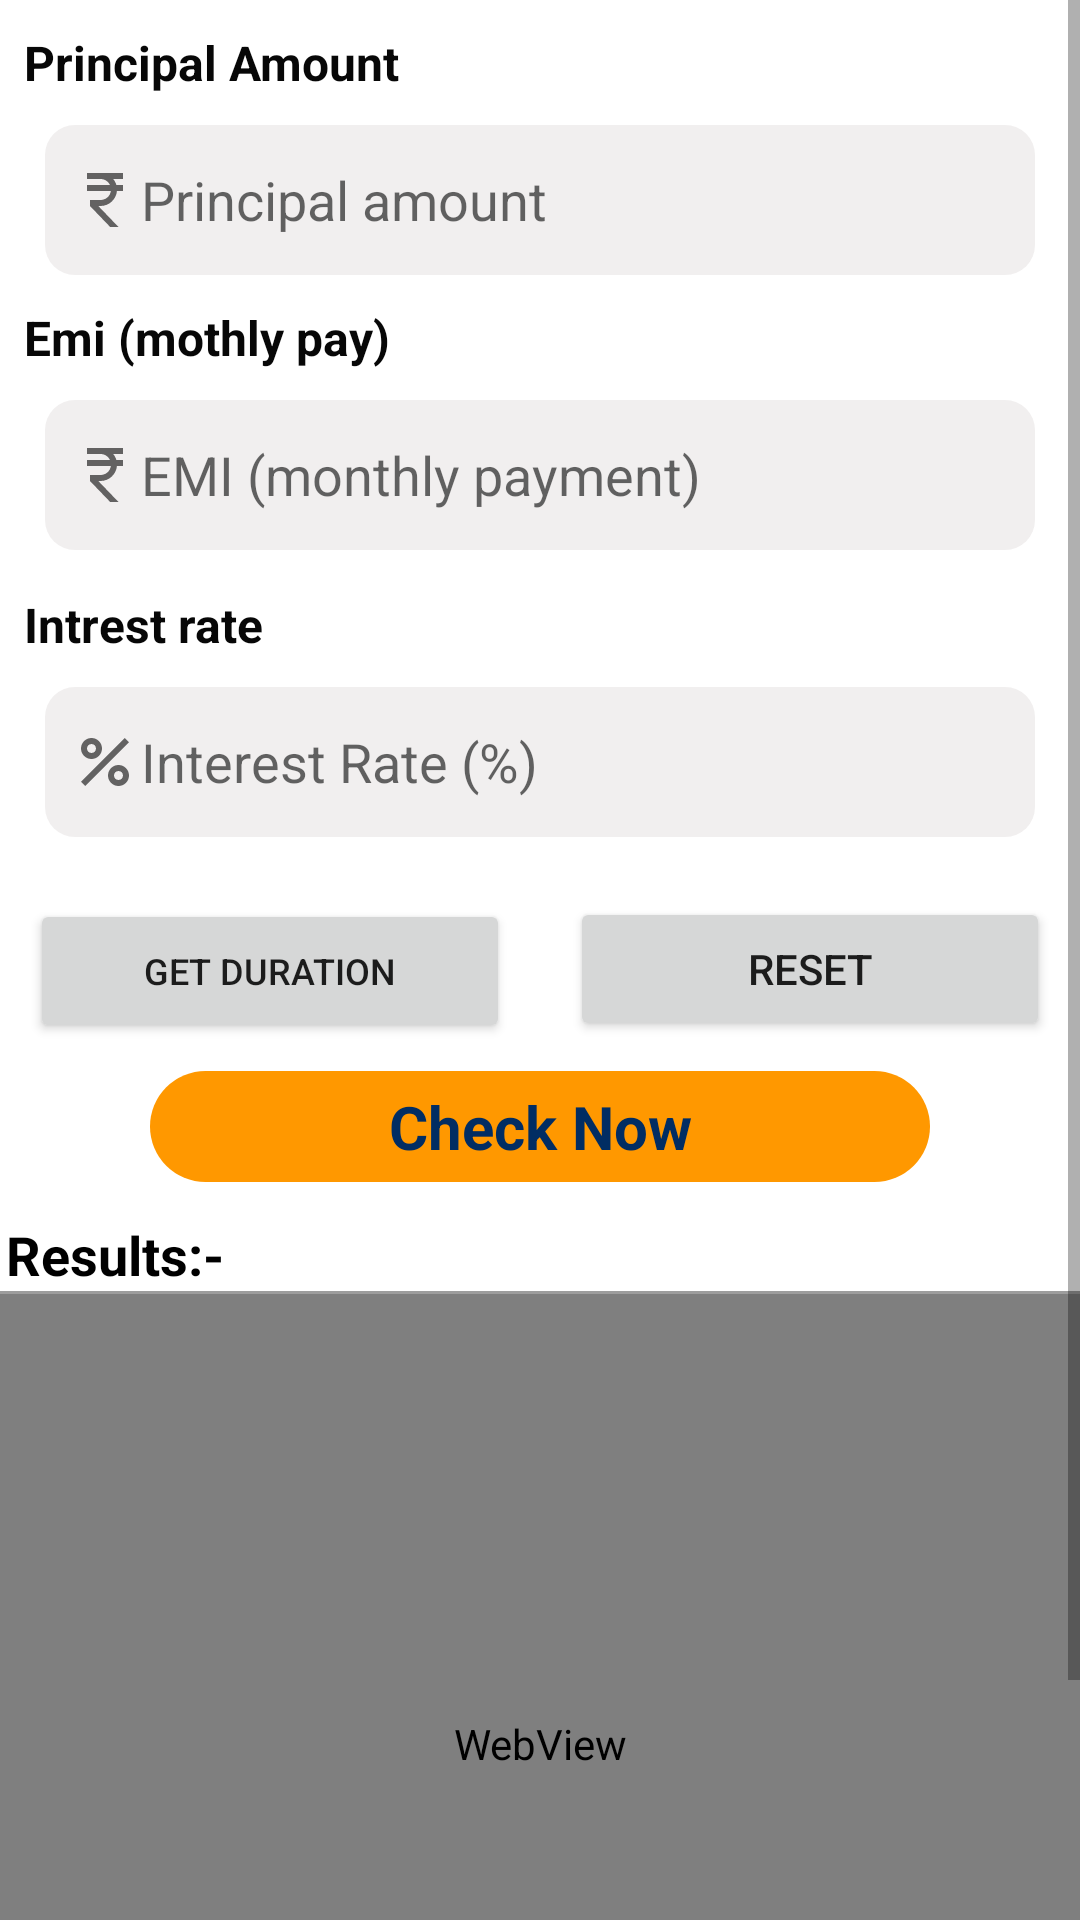

This screen was rendered from an Android layout file. Write that file and the resources it references.
<!-- AndroidManifest.xml: application theme Theme.EmiCalculator -->
<!-- res/layout/fragment_loan_tenure.xml -->
<?xml version="1.0" encoding="utf-8"?>
<androidx.constraintlayout.widget.ConstraintLayout xmlns:android="http://schemas.android.com/apk/res/android"
    xmlns:tools="http://schemas.android.com/tools"
    android:layout_width="match_parent"
    android:layout_height="match_parent"
    tools:context="com.myloan.planner2024.Fragments.LoanTenure"
    xmlns:app="http://schemas.android.com/apk/res-auto"
    android:orientation="vertical">


    <ScrollView
        android:layout_width="wrap_content"
        android:layout_height="0dp"
        app:layout_constraintEnd_toEndOf="parent"
        app:layout_constraintStart_toStartOf="parent"
        app:layout_constraintTop_toTopOf="parent">

        <LinearLayout
            android:layout_width="match_parent"
            android:layout_height="match_parent"
            android:orientation="vertical">

            <LinearLayout
                android:id="@+id/linearLayout"
                android:layout_width="match_parent"
                android:layout_height="wrap_content"
                android:orientation="vertical"
                app:layout_constraintEnd_toEndOf="parent"
                app:layout_constraintStart_toStartOf="parent"
                app:layout_constraintTop_toTopOf="parent">

                <TextView
                    android:layout_width="match_parent"
                    android:layout_height="wrap_content"
                    android:layout_marginStart="8dp"
                    android:layout_marginTop="10dp"
                    android:text="Principal Amount"
                    android:textColor="#070707"
                    android:textSize="16sp"
                    android:textStyle="bold" />

                <EditText
                    android:id="@+id/etprincipalamount"
                    android:layout_width="match_parent"
                    android:layout_height="50dp"
                    android:layout_marginStart="15dp"
                    android:layout_marginTop="10dp"
                    android:layout_marginEnd="15dp"
                    android:layout_marginBottom="10dp"
                    android:background="@drawable/editextbg"
                    android:drawableLeft="@drawable/baseline_currency_rupee_24"
                    android:hint="Principal amount"
                    android:inputType="numberDecimal"
                    android:paddingLeft="8dp"
                    android:paddingTop="4dp"
                    android:paddingBottom="4dp"
                    android:textColor="#000000" />

                <TextView
                    android:id="@+id/textView4"
                    android:layout_width="wrap_content"
                    android:layout_height="wrap_content"
                    android:layout_marginStart="8dp"
                    android:layout_weight="1"
                    android:gravity="center_vertical"
                    android:text="Emi (mothly pay)"
                    android:textColor="#070707"
                    android:textSize="16sp"
                    android:textStyle="bold" />

                <EditText
                    android:id="@+id/etemi"
                    android:layout_width="match_parent"
                    android:layout_height="50dp"
                    android:layout_marginStart="15dp"
                    android:layout_marginTop="10dp"
                    android:layout_marginEnd="15dp"
                    android:layout_marginBottom="10dp"
                    android:background="@drawable/editextbg"
                    android:drawableLeft="@drawable/baseline_currency_rupee_24"
                    android:hint="EMI (monthly payment)"
                    android:inputType="numberDecimal"
                    android:paddingLeft="8dp"
                    android:paddingTop="4dp"
                    android:paddingBottom="4dp"
                    android:textColor="#000000" />

                <TextView
                    android:id="@+id/textView6"
                    android:layout_width="match_parent"
                    android:layout_height="wrap_content"
                    android:layout_marginStart="8dp"
                    android:layout_marginTop="4dp"
                    android:text="Intrest rate "
                    android:textColor="#070707"
                    android:textSize="16sp"
                    android:textStyle="bold" />

                <EditText
                    android:id="@+id/etintrest"
                    android:layout_width="match_parent"
                    android:layout_height="50dp"
                    android:layout_marginStart="15dp"
                    android:layout_marginTop="10dp"
                    android:layout_marginEnd="15dp"
                    android:layout_marginBottom="10dp"
                    android:background="@drawable/editextbg"
                    android:drawableLeft="@drawable/baseline_percent_24"
                    android:hint="Interest Rate (%)"
                    android:inputType="numberDecimal"
                    android:paddingLeft="8dp"
                    android:paddingTop="4dp"
                    android:paddingBottom="4dp"
                    android:textColor="#000000" />
            </LinearLayout>

            <LinearLayout
                android:id="@+id/linearLayout2"
                android:layout_width="match_parent"
                android:layout_height="wrap_content"
                android:orientation="horizontal"
                app:layout_constraintBottom_toBottomOf="parent"
                app:layout_constraintEnd_toEndOf="parent"
                app:layout_constraintStart_toStartOf="parent"
                app:layout_constraintTop_toBottomOf="@+id/linearLayout"
                app:layout_constraintVertical_bias="0.0">

                <Button
                    android:id="@+id/btngetduration"
                    android:layout_width="match_parent"
                    android:layout_height="wrap_content"
                    android:layout_margin="10dp"
                    android:layout_weight="1"
                    android:text="Get Duration"
                    android:textSize="12sp" />

                <Button
                    android:id="@+id/btnreset"
                    android:layout_width="match_parent"
                    android:layout_height="wrap_content"
                    android:layout_margin="10dp"
                    android:layout_weight="1"
                    android:text="Reset" />
            </LinearLayout>

            <TextView
                android:id="@+id/tvexplore"
                android:layout_width="match_parent"
                android:layout_height="wrap_content"
                android:layout_marginStart="50dp"
                android:layout_marginEnd="50dp"
                android:layout_marginBottom="2dp"
                android:background="@drawable/explorebg"
                android:gravity="center"
                android:padding="5dp"
                android:text="Check Now"
                android:textColor="#012D63"
                android:textSize="20sp"
                android:textStyle="bold" />

            <TextView
                android:id="@+id/textView12"
                android:layout_width="match_parent"
                android:layout_height="wrap_content"
                android:layout_marginStart="2dp"
                android:layout_marginTop="10dp"
                android:text="Results:-"
                android:textColor="#000000"
                android:textSize="18sp"
                android:textStyle="bold" />

            <View
                android:id="@+id/view4"
                android:layout_width="match_parent"
                android:layout_height="1dp"
                android:background="#9D9D9D" />

            <WebView
                android:id="@+id/webview"
                android:layout_width="match_parent"
                android:layout_height="300dp" />


        </LinearLayout>
    </ScrollView>


</androidx.constraintlayout.widget.ConstraintLayout>
<!-- resources referenced by this layout -->
<resources>
  <!-- drawable baseline_currency_rupee_24 (drawable) -->
  <vector android:height="24dp" android:tint="#636262"
      android:viewportHeight="24" android:viewportWidth="24"
      android:width="24dp" xmlns:android="http://schemas.android.com/apk/res/android">
      <path android:fillColor="@android:color/white" android:pathData="M13.66,7C13.1,5.82 11.9,5 10.5,5L6,5V3h12v2l-3.26,0c0.48,0.58 0.84,1.26 1.05,2L18,7v2l-2.02,0c-0.25,2.8 -2.61,5 -5.48,5H9.77l6.73,7h-2.77L7,14v-2h3.5c1.76,0 3.22,-1.3 3.46,-3L6,9V7L13.66,7z"/>
  </vector>
  <!-- drawable baseline_percent_24 (drawable) -->
  <vector android:height="24dp" android:tint="#636262"
      android:viewportHeight="24" android:viewportWidth="24"
      android:width="24dp" xmlns:android="http://schemas.android.com/apk/res/android">
      <path android:fillColor="@android:color/white" android:pathData="M7.5,11C9.43,11 11,9.43 11,7.5S9.43,4 7.5,4S4,5.57 4,7.5S5.57,11 7.5,11zM7.5,6C8.33,6 9,6.67 9,7.5S8.33,9 7.5,9S6,8.33 6,7.5S6.67,6 7.5,6z"/>
      <path android:fillColor="@android:color/white" android:pathData="M4.0025,18.5831l14.5875,-14.5875l1.4142,1.4142l-14.5875,14.5875z"/>
      <path android:fillColor="@android:color/white" android:pathData="M16.5,13c-1.93,0 -3.5,1.57 -3.5,3.5s1.57,3.5 3.5,3.5s3.5,-1.57 3.5,-3.5S18.43,13 16.5,13zM16.5,18c-0.83,0 -1.5,-0.67 -1.5,-1.5s0.67,-1.5 1.5,-1.5s1.5,0.67 1.5,1.5S17.33,18 16.5,18z"/>
  </vector>
  <!-- drawable editextbg (drawable) -->
  <shape xmlns:android="http://schemas.android.com/apk/res/android">
      <solid android:color="#D7EFEDED" /> 
      <corners android:radius="10dp" /> 
  </shape>
  <!-- drawable explorebg (drawable) -->
  <?xml version="1.0" encoding="utf-8"?>
  <selector xmlns:android="http://schemas.android.com/apk/res/android">
      <item android:state_pressed="false">
          <shape android:shape="rectangle">
              <corners android:radius="20dp"/>
              <solid android:color="#FF9800"/>
              <padding
                  android:bottom="4dp"
                  android:left="4dp"
                  android:right="4dp"
                  android:top="4dp"/>
          </shape>
      </item>
  
      <item android:state_pressed="true">
          <shape android:shape="rectangle">
              <corners android:radius="10dp" />
              <solid android:color="#FFC107" />
              <stroke
                  android:width="1dip"
                  android:color="#FFEB3B" />
              <padding
                  android:bottom="4dp"
                  android:left="4dp"
                  android:right="4dp"
                  android:top="4dp" />
          </shape>
      </item>
  </selector>
  <style name="Theme.EmiCalculator" parent="Theme.MaterialComponents.DayNight.NoActionBar">
          
          <item name="colorPrimary">#03A9F4</item>
          <item name="colorPrimaryVariant">@color/purple_700</item>
          <item name="colorOnPrimary">@color/white</item>
          <item name="colorSecondary">@color/teal_200</item>
          <item name="colorSecondaryVariant">@color/teal_700</item>
          <item name="colorOnSecondary">@color/black</item>
          
          <item name="android:statusBarColor">#2196F3</item>
      </style>
  <!-- not gathered from this repository: default colours our renderer supplied (Android Studio template values) -->
  <color name="purple_700">#FF3700B3</color>
  <color name="teal_200">#FF03DAC5</color>
  <color name="teal_700">#FF018786</color>
  <color name="black">#FF000000</color>
  <color name="white">#FFFFFFFF</color>
</resources>
